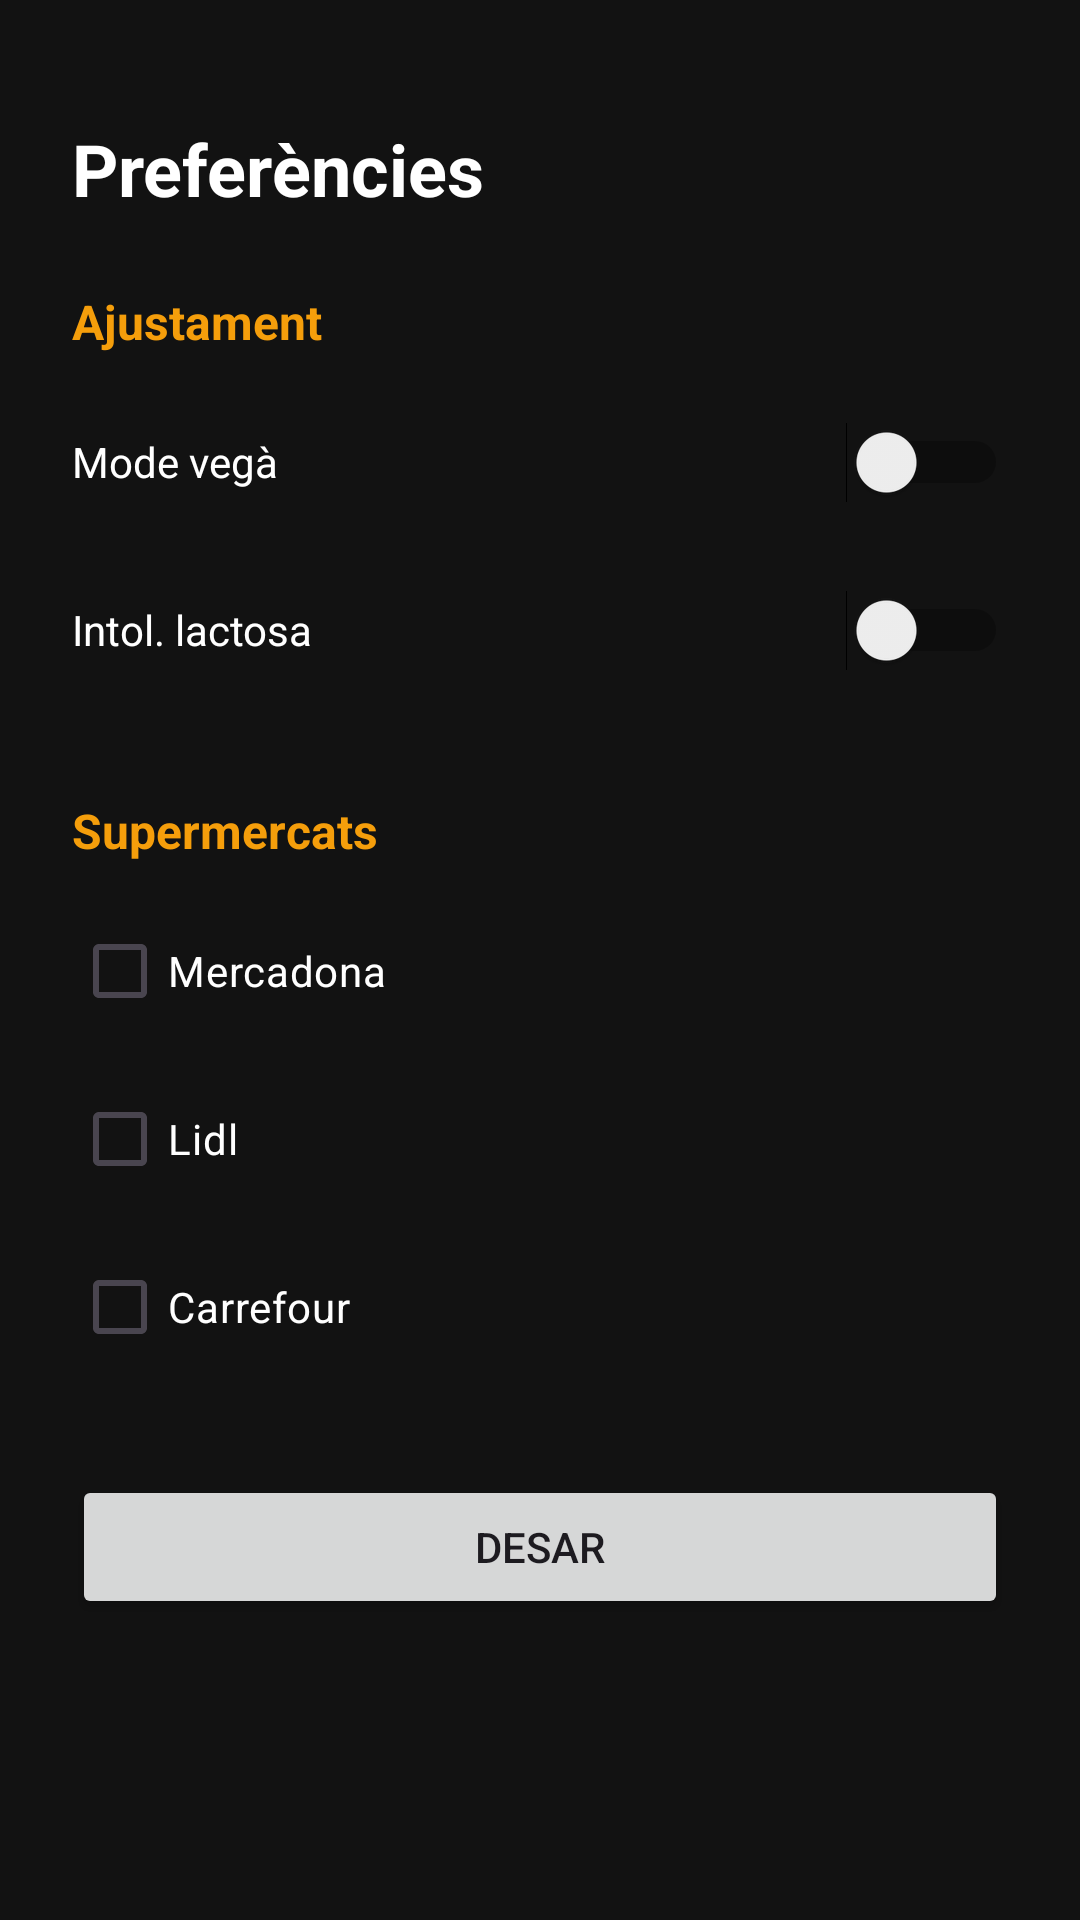

This screen was rendered from an Android layout file. Write that file and the resources it references.
<!-- AndroidManifest.xml: application theme Theme.SupperApplication -->
<!-- res/layout/activity_preferences.xml -->
<?xml version="1.0" encoding="utf-8"?>
<androidx.constraintlayout.widget.ConstraintLayout xmlns:android="http://schemas.android.com/apk/res/android"
    xmlns:app="http://schemas.android.com/apk/res-auto"
    xmlns:tools="http://schemas.android.com/tools"
    android:id="@+id/main"
    android:layout_width="match_parent"
    android:layout_height="match_parent"
    android:background="@color/fons_principal"
    android:padding="24dp"
    tools:context=".PreferencesActivity">

    <TextView
        android:id="@+id/tvPreferencesTitle"
        android:layout_width="wrap_content"
        android:layout_height="wrap_content"
        android:text="Preferències"
        android:textColor="@color/blanco"
        android:textSize="24sp"
        android:textStyle="bold"
        app:layout_constraintTop_toTopOf="parent"
        app:layout_constraintStart_toStartOf="parent"
        android:layout_marginTop="16dp"/>

    <TextView
        android:id="@+id/tvSectionNutri"
        android:layout_width="wrap_content"
        android:layout_height="wrap_content"
        android:text="Ajustament"
        android:textColor="@color/naranja_alerta"
        android:textSize="16sp"
        android:textStyle="bold"
        app:layout_constraintTop_toBottomOf="@id/tvPreferencesTitle"
        app:layout_constraintStart_toStartOf="parent"
        android:layout_marginTop="24dp"/>

    <Switch
        android:id="@+id/switchVegan"
        android:layout_width="0dp"
        android:layout_height="wrap_content"
        android:text="Mode vegà"
        android:textColor="@color/blanco"
        android:minHeight="48dp"
        app:layout_constraintTop_toBottomOf="@id/tvSectionNutri"
        app:layout_constraintStart_toStartOf="parent"
        app:layout_constraintEnd_toEndOf="parent"
        android:layout_marginTop="12dp"
        tools:ignore="UseSwitchCompatOrMaterialXml" />

    <Switch
        android:id="@+id/switchLactose"
        android:layout_width="0dp"
        android:layout_height="wrap_content"
        android:text="Intol. lactosa"
        android:textColor="@color/blanco"
        android:minHeight="48dp"
        app:layout_constraintTop_toBottomOf="@id/switchVegan"
        app:layout_constraintStart_toStartOf="parent"
        app:layout_constraintEnd_toEndOf="parent"
        android:layout_marginTop="8dp"
        tools:ignore="UseSwitchCompatOrMaterialXml" />

    <TextView
        android:id="@+id/tvSupermarketsTitle"
        android:layout_width="wrap_content"
        android:layout_height="wrap_content"
        android:text="Supermercats"
        android:textColor="@color/naranja_alerta"
        android:textSize="16sp"
        android:textStyle="bold"
        app:layout_constraintTop_toBottomOf="@id/switchLactose"
        app:layout_constraintStart_toStartOf="parent"
        android:layout_marginTop="32dp"/>

    <CheckBox
        android:id="@+id/cbMercadona"
        android:layout_width="0dp"
        android:layout_height="wrap_content"
        android:text="Mercadona"
        android:textColor="@color/blanco"
        android:minHeight="48dp"
        app:layout_constraintTop_toBottomOf="@id/tvSupermarketsTitle"
        app:layout_constraintStart_toStartOf="parent"
        app:layout_constraintEnd_toEndOf="parent"
        android:layout_marginTop="12dp"/>

    <CheckBox
        android:id="@+id/cbLidl"
        android:layout_width="0dp"
        android:layout_height="wrap_content"
        android:text="Lidl"
        android:textColor="@color/blanco"
        android:minHeight="48dp"
        app:layout_constraintTop_toBottomOf="@id/cbMercadona"
        app:layout_constraintStart_toStartOf="parent"
        app:layout_constraintEnd_toEndOf="parent"
        android:layout_marginTop="8dp"/>

    <CheckBox
        android:id="@+id/cbCarrefour"
        android:layout_width="0dp"
        android:layout_height="wrap_content"
        android:text="Carrefour"
        android:textColor="@color/blanco"
        android:minHeight="48dp"
        app:layout_constraintTop_toBottomOf="@id/cbLidl"
        app:layout_constraintStart_toStartOf="parent"
        app:layout_constraintEnd_toEndOf="parent"
        android:layout_marginTop="8dp"/>

    <Button
        android:id="@+id/btnSavePreferences"
        android:layout_width="0dp"
        android:layout_height="wrap_content"
        android:text="@string/btn_save"
        android:minHeight="48dp"
        app:layout_constraintTop_toBottomOf="@id/cbCarrefour"
        app:layout_constraintStart_toStartOf="parent"
        app:layout_constraintEnd_toEndOf="parent"
        android:layout_marginTop="32dp"/>

</androidx.constraintlayout.widget.ConstraintLayout>
<!-- resources referenced by this layout -->
<resources>
  <color name="blanco">#FFFFFF</color>
  <color name="fons_principal">#121212</color>
  <color name="naranja_alerta">#F59E0B</color>
  <string name="btn_save">Desar</string>
  <style name="Theme.SupperApplication" parent="Base.Theme.SupperApplication" />
  <style name="Base.Theme.SupperApplication" parent="Theme.Material3.DayNight.NoActionBar">
          <item name="colorPrimary">@color/verd_principal</item>
          <item name="colorSecondary">@color/alertes_o_calories</item>
          <item name="android:windowBackground">@color/fons_principal</item>
      </style>
  <color name="verd_principal">#10B981</color>
  <color name="alertes_o_calories">#F59E0B</color>
</resources>
